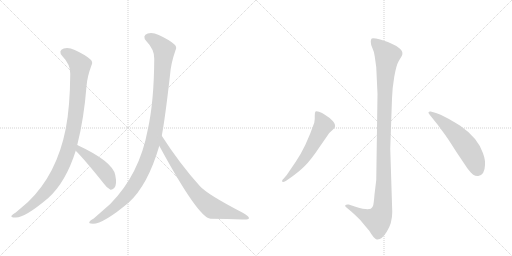
t = 0.00 s
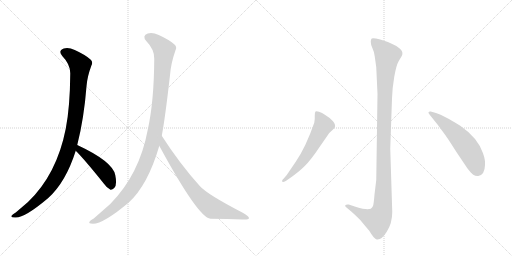
t = 1.37 s
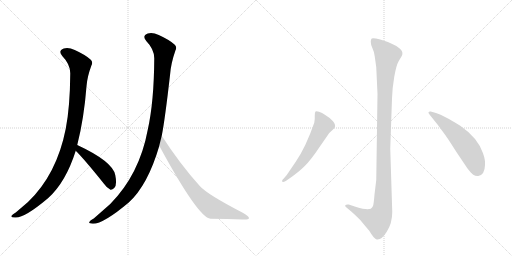
t = 2.73 s
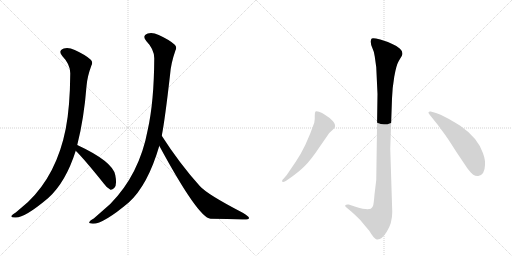
t = 4.09 s
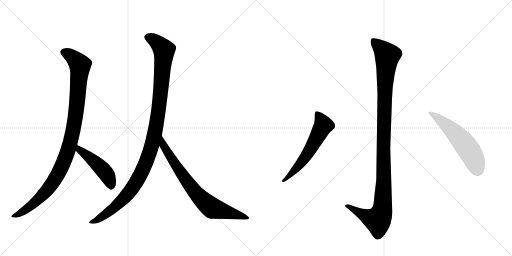
t = 5.46 s
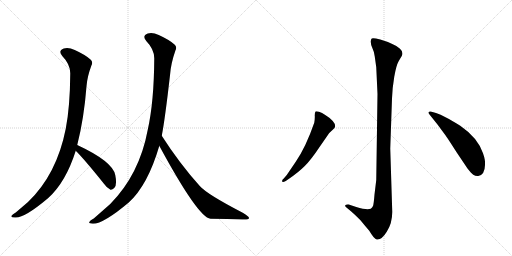
t = 6.82 s

The animated SVG that drew these frames (rendered in a browser with its animation timeline set to each time). Animation: 7 CSS @keyframes rules; one cycle of 6.82 s.

<svg version="1.1" viewBox="0 0 2048 1024" xmlns="http://www.w3.org/2000/svg">
  <g stroke="lightgray" stroke-dasharray="1,1" stroke-width="1" transform="scale(4, 4)">
    <line x1="0" y1="0" x2="256" y2="256"></line>
    <line x1="256" y1="0" x2="0" y2="256"></line>
    <line x1="128" y1="0" x2="128" y2="256"></line>
    <line x1="0" y1="128" x2="256" y2="128"></line>
    <line x1="256" y1="0" x2="512" y2="256"></line>
    <line x1="512" y1="0" x2="256" y2="256"></line>
    <line x1="384" y1="0" x2="384" y2="256"></line>
    <line x1="256" y1="128" x2="512" y2="128"></line>
  </g>
<g transform="scale(1, -1) translate(0, -850)">
   <style type="text/css">
    @keyframes keyframes0 {
      from {
       stroke: black;
       stroke-dashoffset: 1034;
       stroke-width: 128;
       }
       77% {
       animation-timing-function: step-end;
       stroke: black;
       stroke-dashoffset: 0;
       stroke-width: 128;
       }
       to {
       stroke: black;
       stroke-width: 1024;
       }
       }
       #make-me-a-hanzi-animation-0 {
         animation: keyframes0 1.091471s both;
         animation-delay: 0.000000s;
         animation-timing-function: linear;
       }
    @keyframes keyframes1 {
      from {
       stroke: black;
       stroke-dashoffset: 465;
       stroke-width: 128;
       }
       60% {
       animation-timing-function: step-end;
       stroke: black;
       stroke-dashoffset: 0;
       stroke-width: 128;
       }
       to {
       stroke: black;
       stroke-width: 1024;
       }
       }
       #make-me-a-hanzi-animation-1 {
         animation: keyframes1 0.628418s both;
         animation-delay: 1.091471s;
         animation-timing-function: linear;
       }
    @keyframes keyframes2 {
      from {
       stroke: black;
       stroke-dashoffset: 1125;
       stroke-width: 128;
       }
       79% {
       animation-timing-function: step-end;
       stroke: black;
       stroke-dashoffset: 0;
       stroke-width: 128;
       }
       to {
       stroke: black;
       stroke-width: 1024;
       }
       }
       #make-me-a-hanzi-animation-2 {
         animation: keyframes2 1.165527s both;
         animation-delay: 1.719889s;
         animation-timing-function: linear;
       }
    @keyframes keyframes3 {
      from {
       stroke: black;
       stroke-dashoffset: 755;
       stroke-width: 128;
       }
       71% {
       animation-timing-function: step-end;
       stroke: black;
       stroke-dashoffset: 0;
       stroke-width: 128;
       }
       to {
       stroke: black;
       stroke-width: 1024;
       }
       }
       #make-me-a-hanzi-animation-3 {
         animation: keyframes3 0.864421s both;
         animation-delay: 2.885417s;
         animation-timing-function: linear;
       }
    @keyframes keyframes4 {
      from {
       stroke: black;
       stroke-dashoffset: 1136;
       stroke-width: 128;
       }
       79% {
       animation-timing-function: step-end;
       stroke: black;
       stroke-dashoffset: 0;
       stroke-width: 128;
       }
       to {
       stroke: black;
       stroke-width: 1024;
       }
       }
       #make-me-a-hanzi-animation-4 {
         animation: keyframes4 1.174479s both;
         animation-delay: 3.749837s;
         animation-timing-function: linear;
       }
    @keyframes keyframes5 {
      from {
       stroke: black;
       stroke-dashoffset: 584;
       stroke-width: 128;
       }
       66% {
       animation-timing-function: step-end;
       stroke: black;
       stroke-dashoffset: 0;
       stroke-width: 128;
       }
       to {
       stroke: black;
       stroke-width: 1024;
       }
       }
       #make-me-a-hanzi-animation-5 {
         animation: keyframes5 0.725260s both;
         animation-delay: 4.924316s;
         animation-timing-function: linear;
       }
    @keyframes keyframes6 {
      from {
       stroke: black;
       stroke-dashoffset: 557;
       stroke-width: 128;
       }
       64% {
       animation-timing-function: step-end;
       stroke: black;
       stroke-dashoffset: 0;
       stroke-width: 128;
       }
       to {
       stroke: black;
       stroke-width: 1024;
       }
       }
       #make-me-a-hanzi-animation-6 {
         animation: keyframes6 0.703288s both;
         animation-delay: 5.649577s;
         animation-timing-function: linear;
       }
</style>
<path d="M 309 270 Q 336 376 346 505 Q 349 544 366 589 Q 373 602 362 612 Q 341 631 299 650 Q 274 662 255 656 Q 231 647 249 626 Q 282 592 281 555 Q 280 422 263 335 Q 227 152 112 42 L 63 0 Q 50 -7 46 -13 Q 42 -20 60 -20 Q 96 -24 193 58 Q 263 121 303 247 L 309 270 Z" fill="lightgray"></path> 
<path d="M 303 247 Q 339 211 415 116 Q 428 97 442 91 Q 449 90 457 98 Q 469 110 461 150 Q 451 204 309 270 C 282 283 282 268 303 247 Z" fill="lightgray"></path> 
<path d="M 647 307 Q 660 373 680 549 Q 683 595 702 649 Q 709 662 698 672 Q 677 691 635 710 Q 610 722 591 716 Q 567 707 585 686 Q 618 652 617 615 Q 616 443 591 331 Q 558 153 441 34 L 375 -24 Q 360 -31 358 -37 Q 352 -44 372 -45 Q 414 -45 515 40 Q 591 109 637 266 Q 636 267 637 267 L 647 307 Z" fill="lightgray"></path> 
<path d="M 637 267 Q 793 -21 842 -25 Q 911 -26 970 -28 Q 995 -29 996 -23 Q 997 -16 971 -1 Q 830 72 800 105 Q 718 196 647 307 C 631 332 623 293 637 267 Z" fill="lightgray"></path> 
<path d="M 1510 474 L 1505 130 L 1498 72 Q 1495 34 1492 26 Q 1489 20 1483 15 Q 1467 9 1425 22 L 1395 32 Q 1383 33 1381 29 Q 1379 25 1387 19 L 1405 4 Q 1419 -8 1441 -30 Q 1458 -51 1477 -73 Q 1497 -107 1507 -108 Q 1526 -111 1547 -77 Q 1569 -43 1569 2 L 1561 256 L 1568 456 Q 1569 496 1577 543 Q 1585 589 1595 606 L 1607 626 Q 1615 641 1600 655 Q 1586 668 1569 674 Q 1552 683 1521 692 Q 1491 700 1487 696 Q 1483 692 1483 683 Q 1483 673 1489 659 Q 1496 645 1499 624 L 1505 581 L 1510 474 Z" fill="lightgray"></path> 
<path d="M 1183 203 L 1147 150 L 1135 136 Q 1125 127 1130 123 Q 1131 119 1143 126 L 1156 135 Q 1194 161 1218 185 Q 1243 209 1281 266 L 1317 318 L 1331 331 Q 1339 338 1339 340 Q 1344 351 1331 366 Q 1318 380 1301 390 Q 1288 400 1276 403 Q 1265 406 1262 404 Q 1259 400 1259 388 Q 1260 376 1257 359 Q 1223 261 1183 203 Z" fill="lightgray"></path> 
<path d="M 1718 392 L 1750 352 L 1781 310 Q 1788 301 1827 240 L 1870 176 Q 1885 157 1893 151 Q 1902 145 1913 146 Q 1939 150 1940 190 Q 1942 209 1932 237 Q 1911 299 1841 347 Q 1806 369 1784 380 Q 1761 394 1744 398 L 1723 404 Q 1716 405 1714 401 Q 1713 397 1718 392 Z" fill="lightgray"></path> 
      <clipPath id="make-me-a-hanzi-clip-0">
      <path d="M 309 270 Q 336 376 346 505 Q 349 544 366 589 Q 373 602 362 612 Q 341 631 299 650 Q 274 662 255 656 Q 231 647 249 626 Q 282 592 281 555 Q 280 422 263 335 Q 227 152 112 42 L 63 0 Q 50 -7 46 -13 Q 42 -20 60 -20 Q 96 -24 193 58 Q 263 121 303 247 L 309 270 Z" fill="lightgray"></path>
      </clipPath>
      <path clip-path="url(#make-me-a-hanzi-clip-0)" d="M 257 640 L 294 619 L 320 587 L 298 356 L 272 247 L 241 171 L 188 89 L 123 26 L 54 -15 " fill="none" id="make-me-a-hanzi-animation-0" stroke-dasharray="906 1812" stroke-linecap="round"></path>

      <clipPath id="make-me-a-hanzi-clip-1">
      <path d="M 303 247 Q 339 211 415 116 Q 428 97 442 91 Q 449 90 457 98 Q 469 110 461 150 Q 451 204 309 270 C 282 283 282 268 303 247 Z" fill="lightgray"></path>
      </clipPath>
      <path clip-path="url(#make-me-a-hanzi-clip-1)" d="M 318 262 L 318 251 L 415 167 L 435 137 L 443 104 " fill="none" id="make-me-a-hanzi-animation-1" stroke-dasharray="337 674" stroke-linecap="round"></path>

      <clipPath id="make-me-a-hanzi-clip-2">
      <path d="M 647 307 Q 660 373 680 549 Q 683 595 702 649 Q 709 662 698 672 Q 677 691 635 710 Q 610 722 591 716 Q 567 707 585 686 Q 618 652 617 615 Q 616 443 591 331 Q 558 153 441 34 L 375 -24 Q 360 -31 358 -37 Q 352 -44 372 -45 Q 414 -45 515 40 Q 591 109 637 266 Q 636 267 637 267 L 647 307 Z" fill="lightgray"></path>
      </clipPath>
      <path clip-path="url(#make-me-a-hanzi-clip-2)" d="M 593 700 L 630 679 L 656 647 L 635 412 L 601 248 L 552 132 L 516 80 L 446 10 L 366 -39 " fill="none" id="make-me-a-hanzi-animation-2" stroke-dasharray="997 1994" stroke-linecap="round"></path>

      <clipPath id="make-me-a-hanzi-clip-3">
      <path d="M 637 267 Q 793 -21 842 -25 Q 911 -26 970 -28 Q 995 -29 996 -23 Q 997 -16 971 -1 Q 830 72 800 105 Q 718 196 647 307 C 631 332 623 293 637 267 Z" fill="lightgray"></path>
      </clipPath>
      <path clip-path="url(#make-me-a-hanzi-clip-3)" d="M 650 299 L 655 261 L 711 175 L 760 107 L 820 41 L 850 17 L 991 -22 " fill="none" id="make-me-a-hanzi-animation-3" stroke-dasharray="627 1254" stroke-linecap="round"></path>

      <clipPath id="make-me-a-hanzi-clip-4">
      <path d="M 1510 474 L 1505 130 L 1498 72 Q 1495 34 1492 26 Q 1489 20 1483 15 Q 1467 9 1425 22 L 1395 32 Q 1383 33 1381 29 Q 1379 25 1387 19 L 1405 4 Q 1419 -8 1441 -30 Q 1458 -51 1477 -73 Q 1497 -107 1507 -108 Q 1526 -111 1547 -77 Q 1569 -43 1569 2 L 1561 256 L 1568 456 Q 1569 496 1577 543 Q 1585 589 1595 606 L 1607 626 Q 1615 641 1600 655 Q 1586 668 1569 674 Q 1552 683 1521 692 Q 1491 700 1487 696 Q 1483 692 1483 683 Q 1483 673 1489 659 Q 1496 645 1499 624 L 1505 581 L 1510 474 Z" fill="lightgray"></path>
      </clipPath>
      <path clip-path="url(#make-me-a-hanzi-clip-4)" d="M 1492 687 L 1541 639 L 1549 624 L 1539 498 L 1529 9 L 1511 -31 L 1452 -9 L 1389 27 " fill="none" id="make-me-a-hanzi-animation-4" stroke-dasharray="1008 2016" stroke-linecap="round"></path>

      <clipPath id="make-me-a-hanzi-clip-5">
      <path d="M 1183 203 L 1147 150 L 1135 136 Q 1125 127 1130 123 Q 1131 119 1143 126 L 1156 135 Q 1194 161 1218 185 Q 1243 209 1281 266 L 1317 318 L 1331 331 Q 1339 338 1339 340 Q 1344 351 1331 366 Q 1318 380 1301 390 Q 1288 400 1276 403 Q 1265 406 1262 404 Q 1259 400 1259 388 Q 1260 376 1257 359 Q 1223 261 1183 203 Z" fill="lightgray"></path>
      </clipPath>
      <path clip-path="url(#make-me-a-hanzi-clip-5)" d="M 1269 398 L 1294 349 L 1208 203 L 1136 128 " fill="none" id="make-me-a-hanzi-animation-5" stroke-dasharray="456 912" stroke-linecap="round"></path>

      <clipPath id="make-me-a-hanzi-clip-6">
      <path d="M 1718 392 L 1750 352 L 1781 310 Q 1788 301 1827 240 L 1870 176 Q 1885 157 1893 151 Q 1902 145 1913 146 Q 1939 150 1940 190 Q 1942 209 1932 237 Q 1911 299 1841 347 Q 1806 369 1784 380 Q 1761 394 1744 398 L 1723 404 Q 1716 405 1714 401 Q 1713 397 1718 392 Z" fill="lightgray"></path>
      </clipPath>
      <path clip-path="url(#make-me-a-hanzi-clip-6)" d="M 1720 398 L 1767 366 L 1847 288 L 1889 228 L 1910 173 " fill="none" id="make-me-a-hanzi-animation-6" stroke-dasharray="429 858" stroke-linecap="round"></path>

</g>
</svg>
